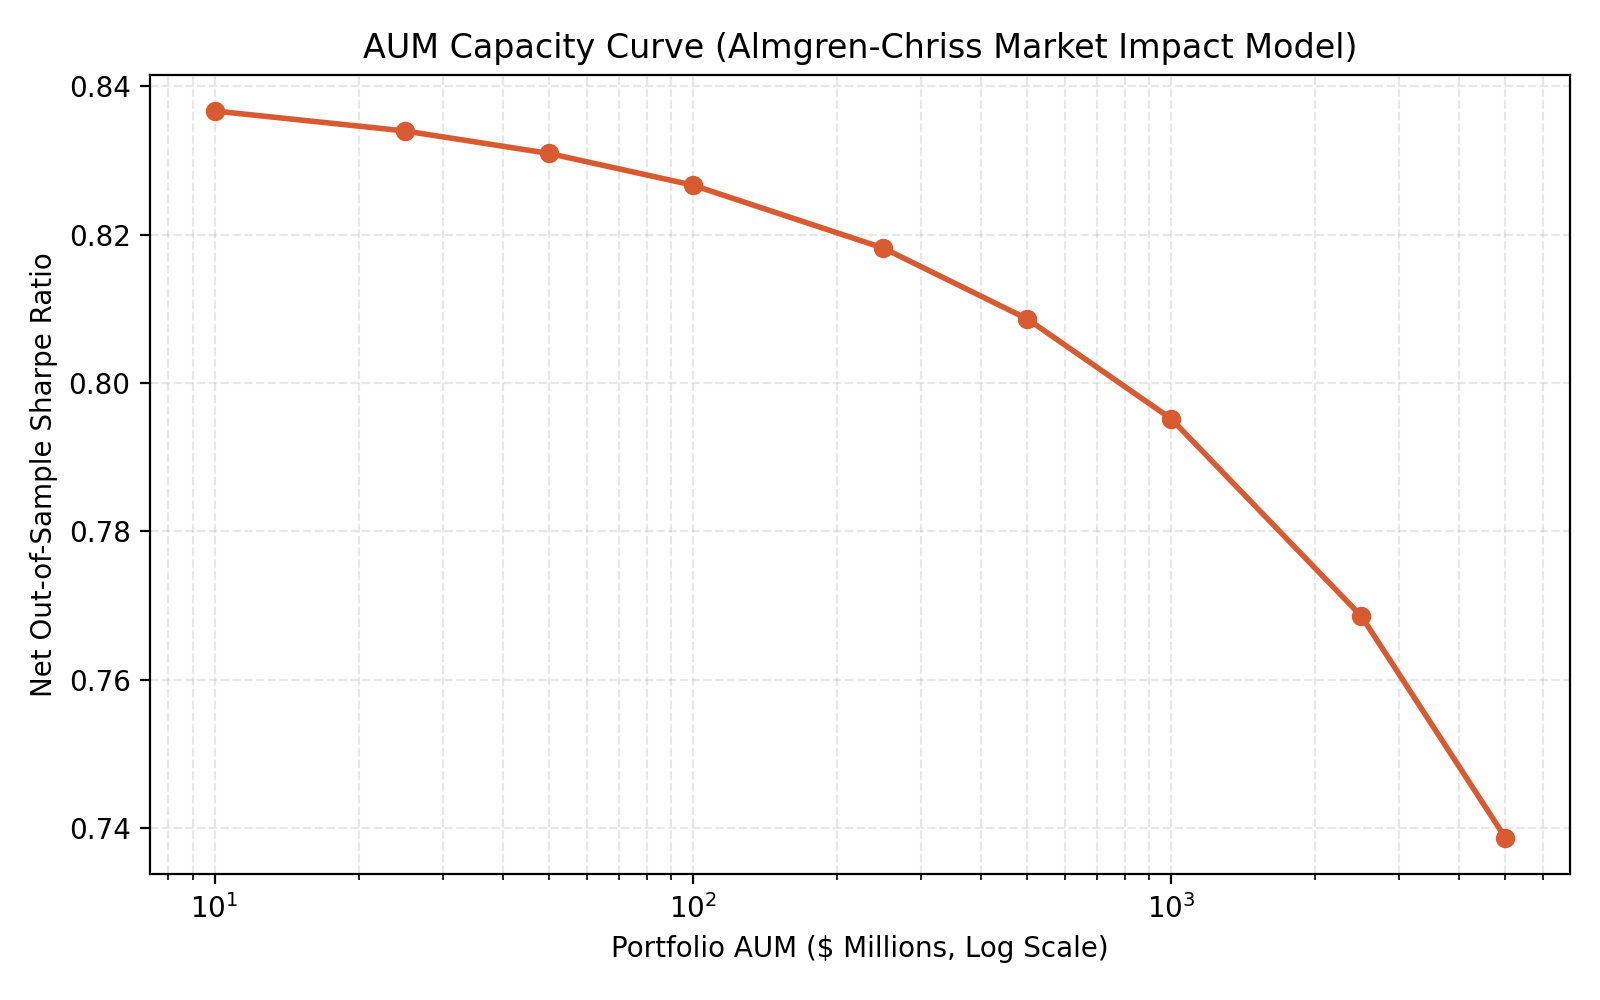

Data behind this chart, as committed beside it:
AUM, AUM_val, Net Sharpe, Net Return, Max Drawdown
$10M, 10000000, 0.8366, 17.17, -32
$25M, 25000000, 0.834, 17.12, -32.02
$50M, 50000000, 0.8309, 17.06, -32.04
$100M, 100000000, 0.8267, 16.97, -32.07
$250M, 250000000, 0.8182, 16.79, -32.12
$500M, 500000000, 0.8086, 16.6, -32.18
$1.0B, 1000000000, 0.7952, 16.32, -32.27
$2.5B, 2500000000, 0.7686, 15.78, -32.44
$5.0B, 5000000000, 0.7387, 15.16, -32.64
